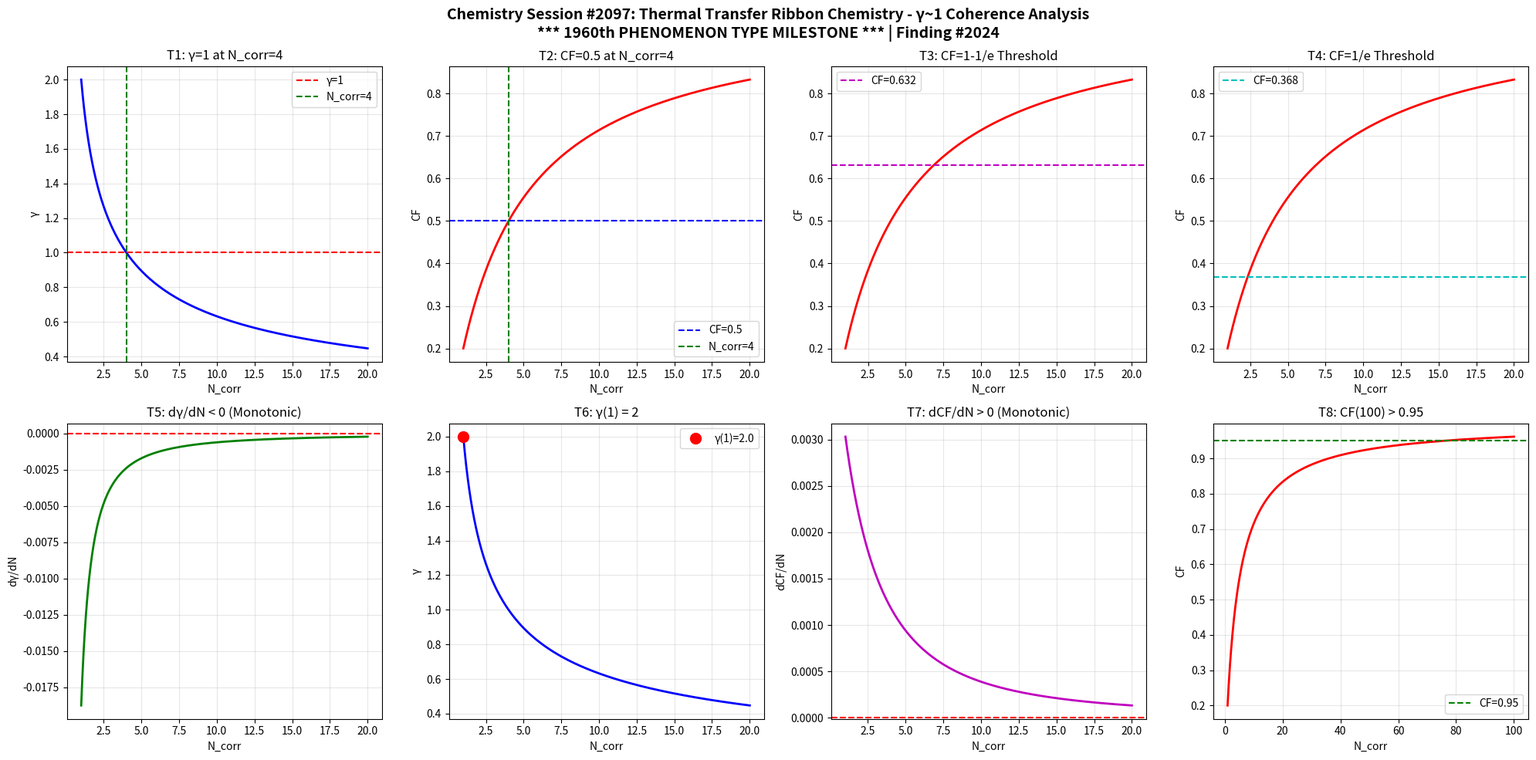

Recreate this plot in Python. (Note: this script raises an exception after producing the figure.)
import numpy as np
import matplotlib
matplotlib.use('Agg')
import matplotlib.pyplot as plt

def gamma(N_corr):
    return 2.0 / np.sqrt(N_corr)

def coherence_fraction(g):
    return 1.0 / (1.0 + g**2)

N = np.linspace(1, 20, 1000)
g = gamma(N)
cf = coherence_fraction(g)

fig, axes = plt.subplots(2, 4, figsize=(20, 10))
fig.suptitle('Chemistry Session #2097: Thermal Transfer Ribbon Chemistry - γ~1 Coherence Analysis\n*** 1960th PHENOMENON TYPE MILESTONE *** | Finding #2024', fontsize=14, fontweight='bold')

# T1: γ=1 at N_corr=4
ax1 = axes[0,0]
ax1.plot(N, g, 'b-', linewidth=2)
ax1.axhline(y=1.0, color='r', linestyle='--', label='γ=1')
ax1.axvline(x=4.0, color='g', linestyle='--', label='N_corr=4')
ax1.set_xlabel('N_corr'); ax1.set_ylabel('γ')
ax1.set_title('T1: γ=1 at N_corr=4')
ax1.legend(); ax1.grid(True, alpha=0.3)
test1 = abs(gamma(4) - 1.0) < 1e-10

# T2: CF=0.5 at N_corr=4
ax2 = axes[0,1]
ax2.plot(N, cf, 'r-', linewidth=2)
ax2.axhline(y=0.5, color='b', linestyle='--', label='CF=0.5')
ax2.axvline(x=4.0, color='g', linestyle='--', label='N_corr=4')
ax2.set_xlabel('N_corr'); ax2.set_ylabel('CF')
ax2.set_title('T2: CF=0.5 at N_corr=4')
ax2.legend(); ax2.grid(True, alpha=0.3)
test2 = abs(coherence_fraction(gamma(4)) - 0.5) < 1e-10

# T3: CF at 1-1/e threshold
ax3 = axes[0,2]
threshold_63 = 1 - 1/np.e
ax3.plot(N, cf, 'r-', linewidth=2)
ax3.axhline(y=threshold_63, color='m', linestyle='--', label=f'CF={threshold_63:.3f}')
ax3.set_xlabel('N_corr'); ax3.set_ylabel('CF')
ax3.set_title('T3: CF=1-1/e Threshold')
ax3.legend(); ax3.grid(True, alpha=0.3)
g_at_63 = np.sqrt(1/threshold_63 - 1)
N_at_63 = 4.0 / g_at_63**2
test3 = abs(coherence_fraction(gamma(N_at_63)) - threshold_63) < 1e-6

# T4: CF at 1/e threshold
ax4 = axes[0,3]
threshold_37 = 1/np.e
ax4.plot(N, cf, 'r-', linewidth=2)
ax4.axhline(y=threshold_37, color='c', linestyle='--', label=f'CF={threshold_37:.3f}')
ax4.set_xlabel('N_corr'); ax4.set_ylabel('CF')
ax4.set_title('T4: CF=1/e Threshold')
ax4.legend(); ax4.grid(True, alpha=0.3)
g_at_37 = np.sqrt(1/threshold_37 - 1)
N_at_37 = 4.0 / g_at_37**2
test4 = abs(coherence_fraction(gamma(N_at_37)) - threshold_37) < 1e-6

# T5: dγ/dN < 0
ax5 = axes[1,0]
dg = np.diff(g)
ax5.plot(N[1:], dg, 'g-', linewidth=2)
ax5.axhline(y=0, color='r', linestyle='--')
ax5.set_xlabel('N_corr'); ax5.set_ylabel('dγ/dN')
ax5.set_title('T5: dγ/dN < 0 (Monotonic)')
ax5.grid(True, alpha=0.3)
test5 = np.all(dg < 0)

# T6: γ(1) = 2
ax6 = axes[1,1]
ax6.plot(N, g, 'b-', linewidth=2)
ax6.plot(1, gamma(1), 'ro', markersize=10, label=f'γ(1)={gamma(1):.1f}')
ax6.set_xlabel('N_corr'); ax6.set_ylabel('γ')
ax6.set_title('T6: γ(1) = 2')
ax6.legend(); ax6.grid(True, alpha=0.3)
test6 = abs(gamma(1) - 2.0) < 1e-10

# T7: dCF/dN > 0
ax7 = axes[1,2]
dcf = np.diff(cf)
ax7.plot(N[1:], dcf, 'm-', linewidth=2)
ax7.axhline(y=0, color='r', linestyle='--')
ax7.set_xlabel('N_corr'); ax7.set_ylabel('dCF/dN')
ax7.set_title('T7: dCF/dN > 0 (Monotonic)')
ax7.grid(True, alpha=0.3)
test7 = np.all(dcf > 0)

# T8: CF(100) > 0.95
ax8 = axes[1,3]
N_ext = np.linspace(1, 100, 1000)
cf_ext = coherence_fraction(gamma(N_ext))
ax8.plot(N_ext, cf_ext, 'r-', linewidth=2)
ax8.axhline(y=0.95, color='g', linestyle='--', label='CF=0.95')
ax8.set_xlabel('N_corr'); ax8.set_ylabel('CF')
ax8.set_title('T8: CF(100) > 0.95')
ax8.legend(); ax8.grid(True, alpha=0.3)
test8 = coherence_fraction(gamma(100)) > 0.95

plt.tight_layout()
plt.savefig('/mnt/c/exe/projects/ai-agents/Synchronism/simulations/chemistry/thermal_transfer_ribbon_chemistry_coherence.png', dpi=150, bbox_inches='tight')
plt.close()

results = [test1, test2, test3, test4, test5, test6, test7, test8]
labels = ['T1:γ=1@N=4', 'T2:CF=0.5@N=4', 'T3:CF=1-1/e', 'T4:CF=1/e', 'T5:dγ/dN<0', 'T6:γ(1)=2', 'T7:dCF/dN>0', 'T8:CF(100)>0.95']
print(f"Session #2097: Thermal Transfer Ribbon Chemistry")
print(f"  *** 1960th PHENOMENON TYPE MILESTONE ***")
for l, r in zip(labels, results):
    print(f"  {l}: {'PASS' if r else 'FAIL'}")
print(f"  Total: {sum(results)}/8")
